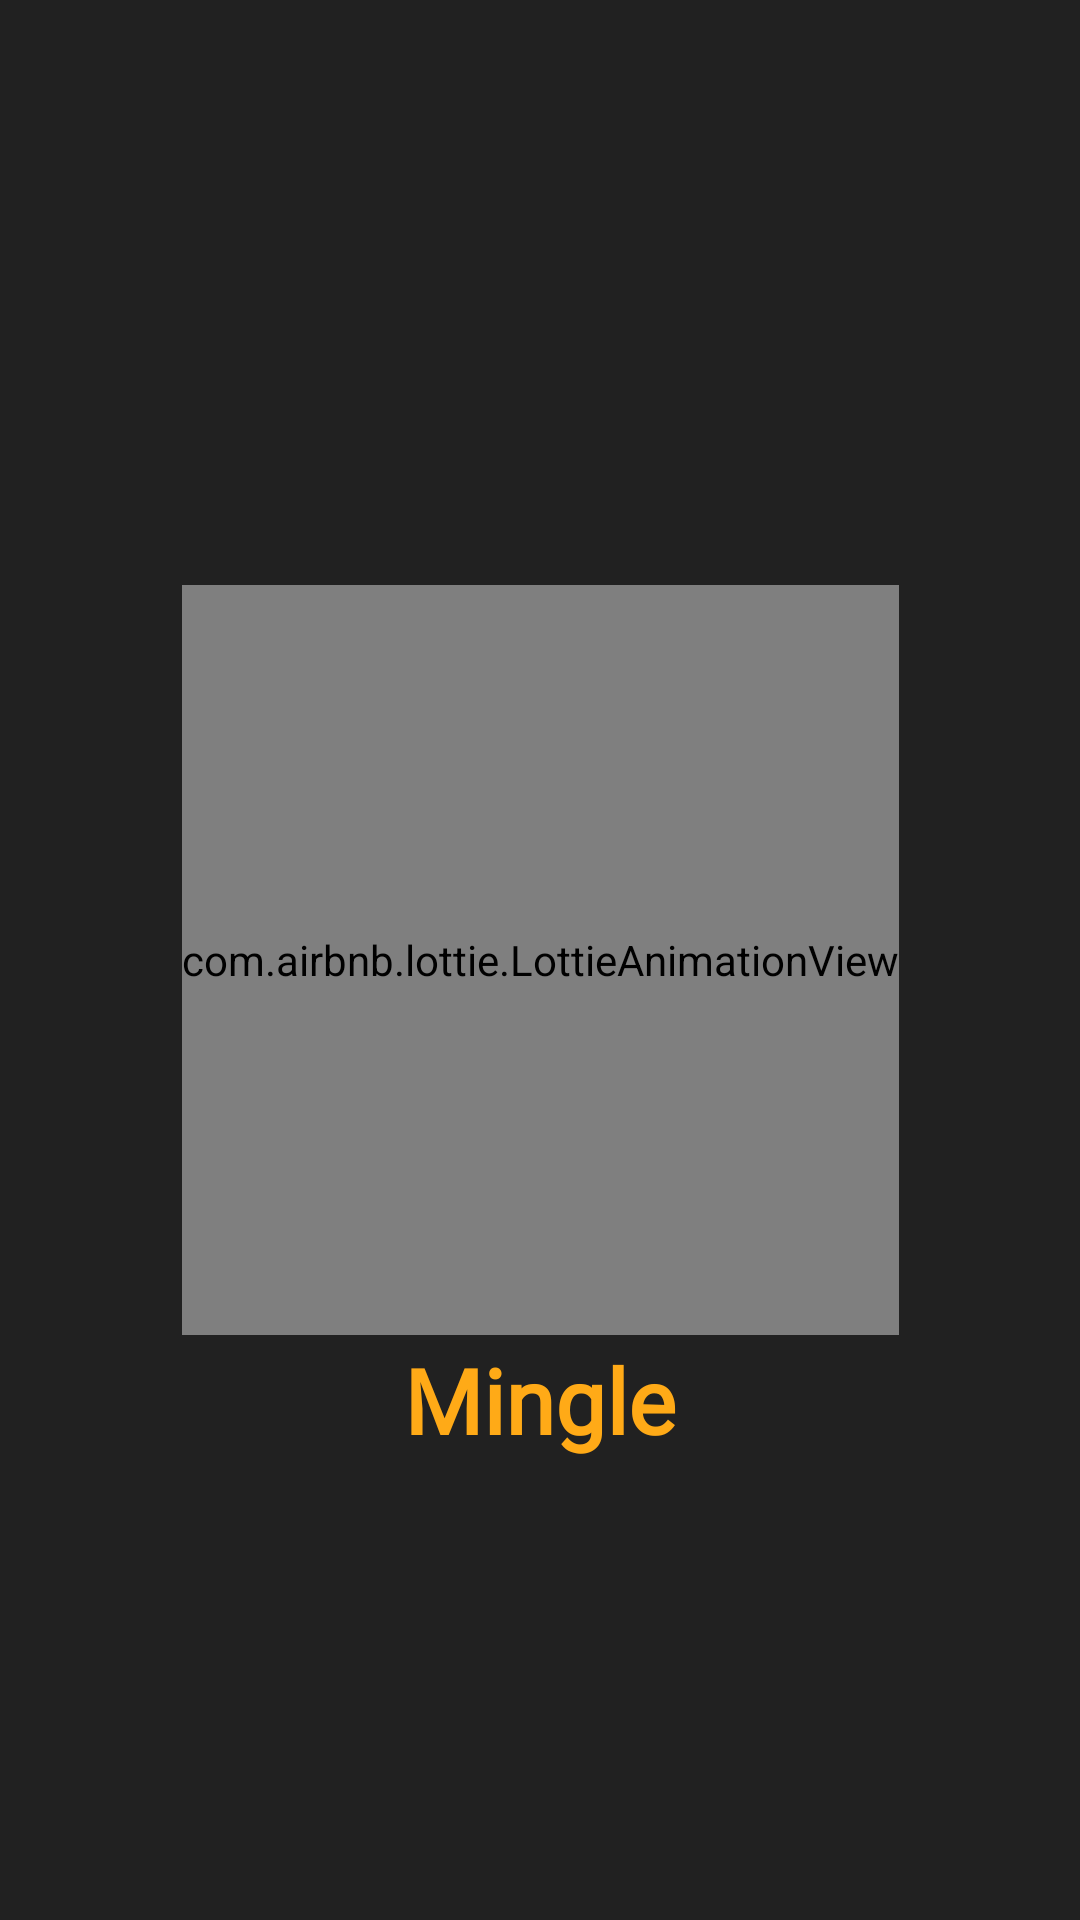

This screen was rendered from an Android layout file. Write that file and the resources it references.
<!-- AndroidManifest.xml: application theme Theme.ChatApp -->
<!-- res/layout/activity_main.xml -->
<?xml version="1.0" encoding="utf-8"?>
<androidx.constraintlayout.widget.ConstraintLayout
    xmlns:android="http://schemas.android.com/apk/res/android"
    xmlns:app="http://schemas.android.com/apk/res-auto"
    xmlns:tools="http://schemas.android.com/tools"
    android:layout_width="match_parent"
    android:layout_height="match_parent"
    android:fitsSystemWindows="true"
    android:background="@color/zcashBlack_87"
    tools:context=".activities.MainActivity">

    <androidx.constraintlayout.widget.ConstraintLayout
        android:id="@+id/constraintLayout"
        android:layout_width="wrap_content"
        android:layout_height="wrap_content"
        app:layout_constraintBottom_toBottomOf="parent"
        app:layout_constraintEnd_toEndOf="parent"
        app:layout_constraintStart_toStartOf="parent"
        app:layout_constraintTop_toTopOf="parent">

        <com.airbnb.lottie.LottieAnimationView
            android:id="@+id/lottieAnimationView3"
            android:layout_width="match_parent"
            android:layout_height="250dp"
            app:flow_verticalAlign="center"
            app:layout_constraintEnd_toEndOf="parent"
            app:layout_constraintHorizontal_bias="1.0"
            app:layout_constraintStart_toStartOf="parent"
            app:layout_constraintTop_toTopOf="parent"
            app:lottie_autoPlay="true"
            app:lottie_loop="true"
            app:lottie_rawRes="@raw/onlinechat" />


    </androidx.constraintlayout.widget.ConstraintLayout>


    <TextView
        android:id="@+id/textView"
        android:layout_width="match_parent"
        android:layout_height="wrap_content"
        android:fontFamily="@font/nunito_sans_semibold"
        android:foregroundGravity="center_vertical"
        android:text="@string/mingle"
        android:textAlignment="center"
        android:textColor="@color/zcashYellow_dark"
        android:textSize="30sp"
        android:textStyle="bold"
        app:layout_constraintBottom_toBottomOf="parent"
        app:layout_constraintEnd_toEndOf="parent"
        app:layout_constraintHorizontal_bias="1.0"
        app:layout_constraintStart_toStartOf="parent"
        app:layout_constraintTop_toBottomOf="@+id/constraintLayout"
        app:layout_constraintVertical_bias="0.008" />

</androidx.constraintlayout.widget.ConstraintLayout>
<!-- resources referenced by this layout -->
<resources>
  <color name="zcashBlack_87">#DD000000</color>
  <color name="zcashYellow_dark">#FFAA17</color>
  <string name="mingle">Mingle</string>
  <style name="Theme.ChatApp" parent="Base.Theme.ChatApp" />
  <style name="Base.Theme.ChatApp" parent="Theme.AppCompat.Light.DarkActionBar">
          
          <item name="colorPrimary">@color/zcashBlack_87</item>
          <item name="colorPrimaryVariant">@color/white</item>
          <item name="colorPrimaryDark">@color/zcashBlack_87</item>
          <item name="colorAccent">@color/white</item>
      </style>
  <color name="white">#FFFFFFFF</color>
</resources>
